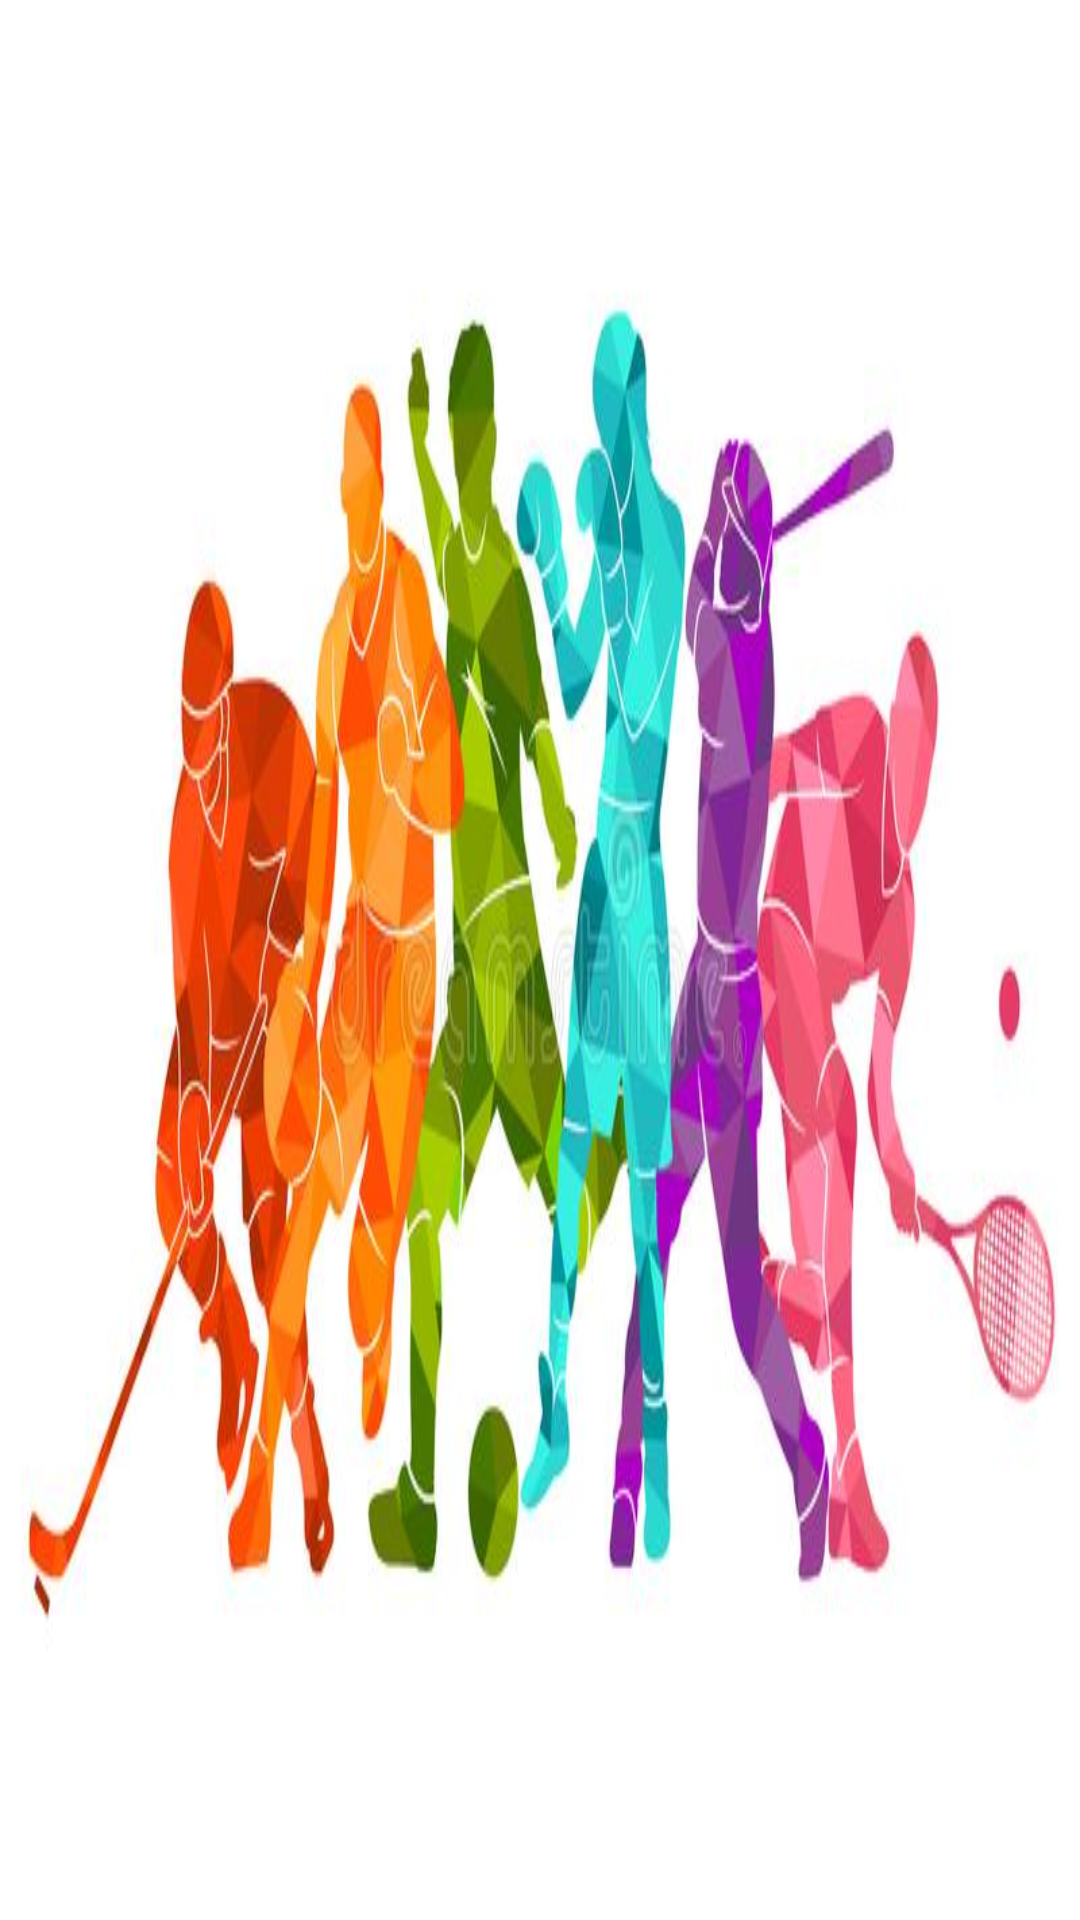

The Android layout XML behind this screen, and the referenced resources:
<!-- AndroidManifest.xml: application theme Theme.Harjoitustyo_uusiyritys -->
<!-- res/layout/nav_header.xml -->
<?xml version="1.0" encoding="utf-8"?>
<LinearLayout xmlns:android="http://schemas.android.com/apk/res/android"
    android:orientation="vertical"
    android:layout_width="match_parent"
    android:background="@drawable/sport_background"
    android:gravity="bottom"
    android:padding="16dp"
    android:theme="@style/ThemeOverlay.AppCompat.Dark"
    android:layout_height="176dp">
    <TextView
        android:layout_width="wrap_content"
        android:layout_height="wrap_content"
        android:paddingTop="8dp"
        android:text="Käyttäjä"
        android:textAppearance="@style/TextAppearance.AppCompat.Body1" />


</LinearLayout>
<!-- resources referenced by this layout -->
<resources>
  <!-- drawable sport_background: jpg bitmap (drawable, 36451 bytes) -->
  <style name="Theme.Harjoitustyo_uusiyritys" parent="Theme.MaterialComponents.Light.NoActionBar">
          
          <item name="colorPrimary">@color/purple_500</item>
          <item name="colorPrimaryVariant">@color/purple_700</item>
          <item name="colorOnPrimary">@color/white</item>
          
          <item name="colorSecondary">@color/teal_200</item>
          <item name="colorSecondaryVariant">@color/teal_700</item>
          <item name="colorOnSecondary">@color/black</item>
  
          
          <item name="android:statusBarColor" tools:targetApi="l">?attr/colorPrimaryVariant</item>
          
          <item name="windowActionBar">true</item>
      </style>
  <!-- not gathered from this repository: default colours our renderer supplied (Android Studio template values) -->
  <color name="purple_500">#FF6200EE</color>
  <color name="purple_700">#FF3700B3</color>
  <color name="teal_200">#FF03DAC5</color>
  <color name="teal_700">#FF018786</color>
  <color name="black">#FF000000</color>
  <color name="white">#FFFFFFFF</color>
</resources>
